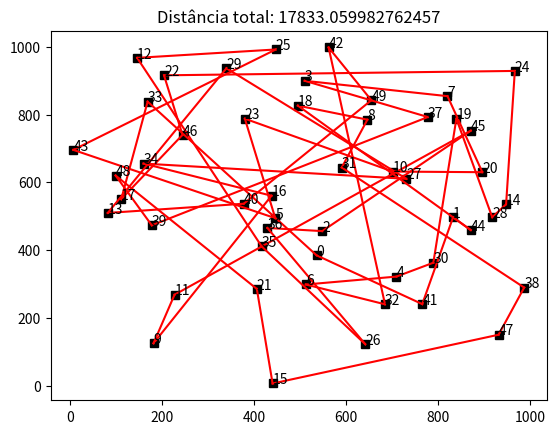

Here is the Python script that generated this plot:
import numpy
import matplotlib.pyplot as plt

#Quantidade de cidades
n = 50

#Geração dos pontos x e y
x = numpy.random.uniform(0,1000, n)
y = numpy.random.uniform(0,1000, n)

#Geração do caminho
caminho = numpy.arange(0,n,1)
numpy.random.shuffle(caminho)


def plotar_caminho(caminho):

	plt.clf()

	#Plotar as cidades
	plt.plot(x,y, 'ks')

	#Percorrer o vetor de caminho
	for i in range(0,n-1):
		#Plota uma aresta da cidade caminho[i] até a cidade caminho[i+1]
		plt.plot([x[caminho[i]], x[caminho[i+1]]],[y[caminho[i]], y[caminho[i+1]]],'-r')
		plt.annotate(str(caminho[i]),[x[caminho[i]], y[caminho[i]]])
	#PLota a aresta da última cidade até a primeira
	plt.plot([x[caminho[n-1]], x[caminho[0]]],[y[caminho[n-1]],y[caminho[0]]],'-r')
	plt.annotate(str(caminho[n-1]),[x[caminho[n-1]], y[caminho[n-1]]])
	plt.title('Distância total: '+str(custo_antigo))
	plt.draw()
	plt.pause(1)

#Percorre o caminho, calculando a distancia entre as cidades, acumulativo
def calcula_custo(caminho):
	distancia = 0
	for i in range(0,n-1):
		distancia = distancia + numpy.sqrt((x[caminho[i]]-x[caminho[i+1]])**2+(y[caminho[i]]-y[caminho[i+1]])**2)
	distancia = distancia + numpy.sqrt((x[caminho[n-1]]-x[caminho[0]])**2+(y[caminho[n-1]]-y[caminho[0]])**2)
	return distancia


custo_antigo = calcula_custo(caminho)

for i in range(100000):

	#gerar um novo caminho
	caminho_novo = numpy.arange(0,n,1)
	numpy.random.shuffle(caminho_novo)
	custo_novo = calcula_custo(caminho_novo)

	if custo_novo<custo_antigo:
		caminho = caminho_novo
		custo_antigo = custo_novo
		plotar_caminho(caminho)

print('Melhor caminho encontrado:')
print(caminho)
